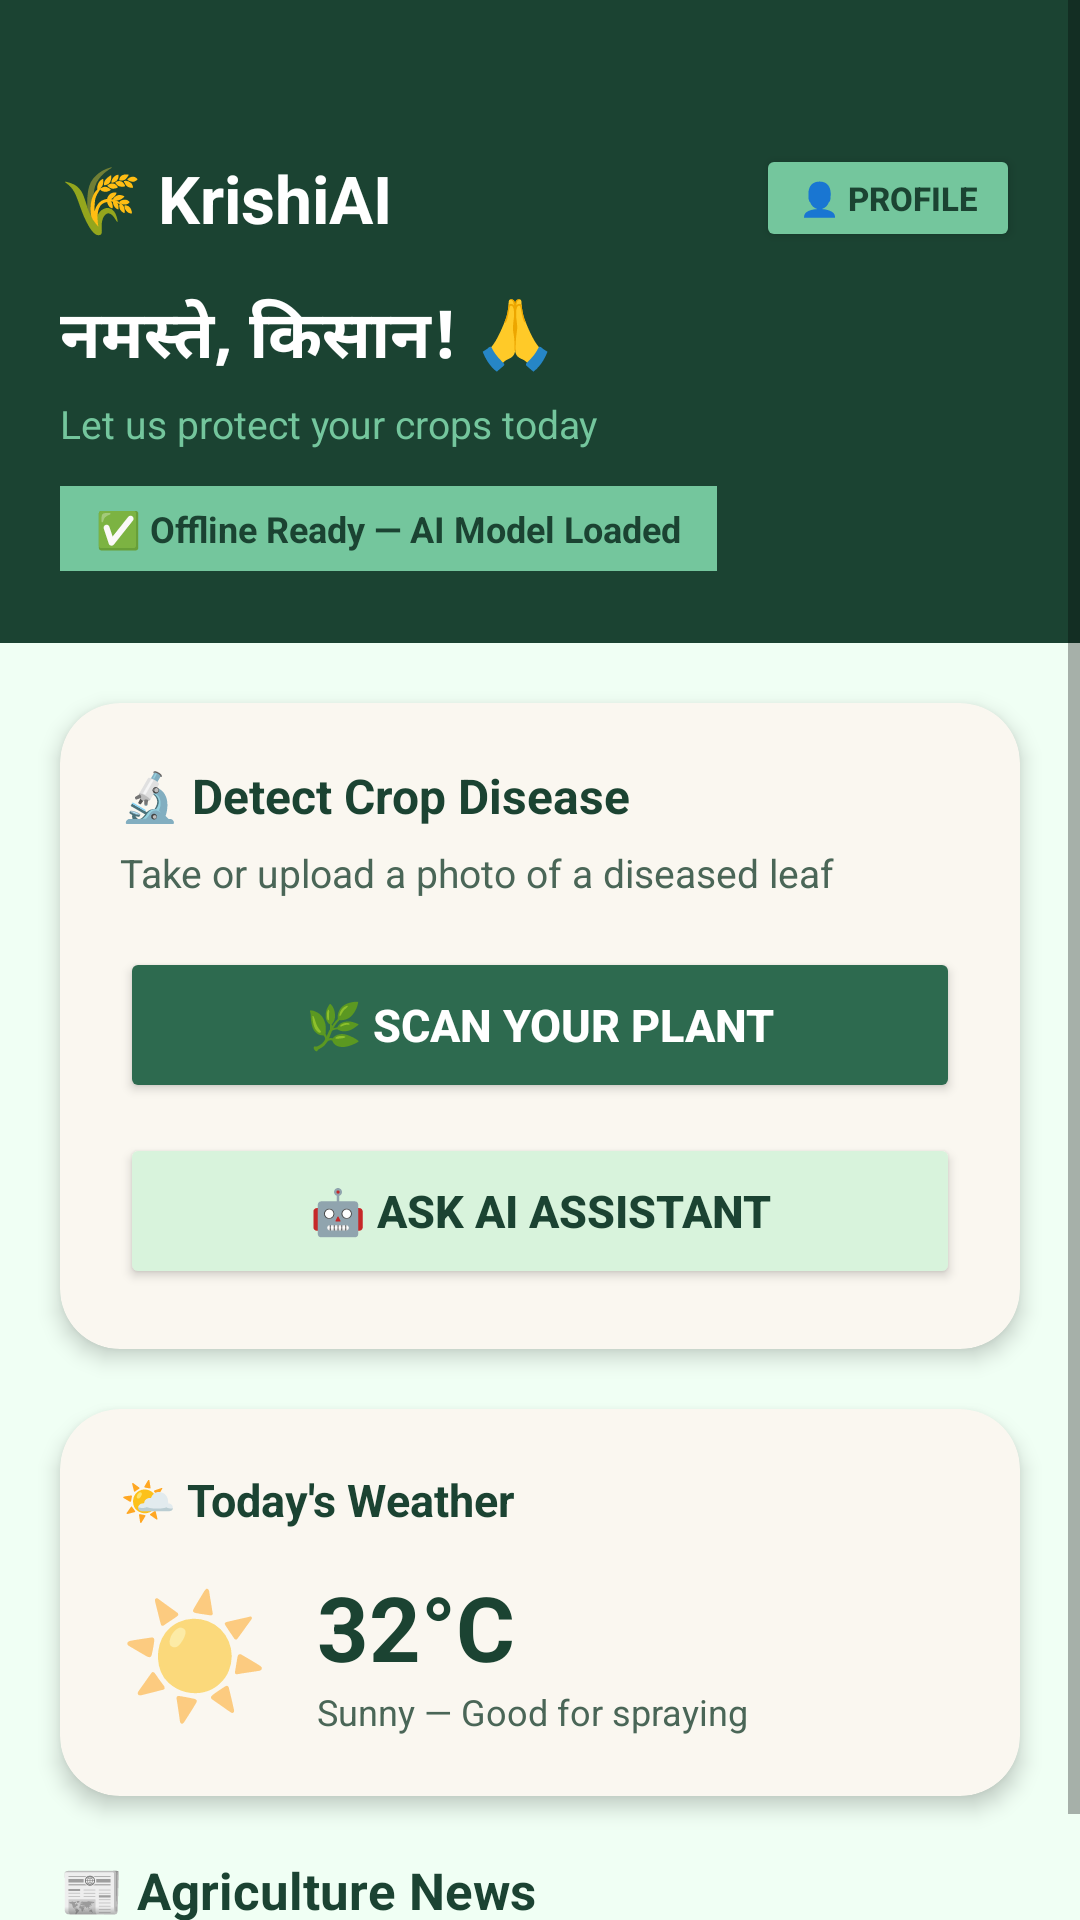

Android layout source for this screen:
<!-- AndroidManifest.xml: application theme Theme.KrishiAI -->
<!-- res/layout/activity_home.xml -->
<?xml version="1.0" encoding="utf-8"?>
<ScrollView
    xmlns:android="http://schemas.android.com/apk/res/android"
    xmlns:app="http://schemas.android.com/apk/res-auto"
    android:layout_width="match_parent"
    android:layout_height="match_parent"
    android:background="#F0FFF4">

    <LinearLayout
        android:layout_width="match_parent"
        android:layout_height="wrap_content"
        android:orientation="vertical">

        
        <LinearLayout
            android:layout_width="match_parent"
            android:layout_height="wrap_content"
            android:background="#1B4332"
            android:orientation="vertical"
            android:paddingStart="20dp"
            android:paddingEnd="20dp"
            android:paddingTop="48dp"
            android:paddingBottom="24dp">

            <LinearLayout
                android:layout_width="match_parent"
                android:layout_height="wrap_content"
                android:orientation="horizontal"
                android:gravity="center_vertical"
                android:layout_marginBottom="12dp">

                <TextView
                    android:layout_width="0dp"
                    android:layout_height="wrap_content"
                    android:layout_weight="1"
                    android:text="🌾 KrishiAI"
                    android:textColor="#FFFFFF"
                    android:textSize="22sp"
                    android:textStyle="bold"/>

                <Button
                    android:id="@+id/btnProfile"
                    android:layout_width="wrap_content"
                    android:layout_height="36dp"
                    android:text="👤 PROFILE"
                    android:textSize="11sp"
                    android:textColor="#1B4332"
                    android:backgroundTint="#74C69D"
                    android:textStyle="bold"/>
            </LinearLayout>

            <TextView
                android:layout_width="wrap_content"
                android:layout_height="wrap_content"
                android:text="नमस्ते, किसान! 🙏"
                android:textColor="#FFFFFF"
                android:textSize="22sp"
                android:textStyle="bold"
                android:layout_marginBottom="4dp"/>

            <TextView
                android:layout_width="wrap_content"
                android:layout_height="wrap_content"
                android:text="Let us protect your crops today"
                android:textColor="#74C69D"
                android:textSize="13sp"
                android:layout_marginBottom="12dp"/>

            <TextView
                android:layout_width="wrap_content"
                android:layout_height="wrap_content"
                android:text="✅ Offline Ready — AI Model Loaded"
                android:textColor="#1B4332"
                android:textSize="12sp"
                android:textStyle="bold"
                android:background="#74C69D"
                android:paddingStart="12dp"
                android:paddingEnd="12dp"
                android:paddingTop="6dp"
                android:paddingBottom="6dp"/>
        </LinearLayout>

        
        <androidx.cardview.widget.CardView
            android:layout_width="match_parent"
            android:layout_height="wrap_content"
            android:layout_margin="20dp"
            app:cardCornerRadius="20dp"
            app:cardElevation="4dp"
            app:cardBackgroundColor="#FAF7F0">

            <LinearLayout
                android:layout_width="match_parent"
                android:layout_height="wrap_content"
                android:orientation="vertical"
                android:padding="20dp">

                <TextView
                    android:layout_width="wrap_content"
                    android:layout_height="wrap_content"
                    android:text="🔬 Detect Crop Disease"
                    android:textColor="#1B4332"
                    android:textSize="16sp"
                    android:textStyle="bold"
                    android:layout_marginBottom="6dp"/>

                <TextView
                    android:layout_width="wrap_content"
                    android:layout_height="wrap_content"
                    android:text="Take or upload a photo of a diseased leaf"
                    android:textColor="#4A6657"
                    android:textSize="13sp"
                    android:layout_marginBottom="16dp"/>

                <Button
                    android:id="@+id/btnScan"
                    android:layout_width="match_parent"
                    android:layout_height="52dp"
                    android:text="🌿 SCAN YOUR PLANT"
                    android:backgroundTint="#2D6A4F"
                    android:textColor="#FFFFFF"
                    android:textStyle="bold"
                    android:textSize="15sp"
                    android:layout_marginBottom="10dp"/>

                <Button
                    android:id="@+id/btnChat"
                    android:layout_width="match_parent"
                    android:layout_height="52dp"
                    android:text="🤖 ASK AI ASSISTANT"
                    android:backgroundTint="#D8F3DC"
                    android:textColor="#1B4332"
                    android:textStyle="bold"
                    android:textSize="15sp"/>

            </LinearLayout>
        </androidx.cardview.widget.CardView>

        
        <androidx.cardview.widget.CardView
            android:layout_width="match_parent"
            android:layout_height="wrap_content"
            android:layout_marginStart="20dp"
            android:layout_marginEnd="20dp"
            android:layout_marginBottom="20dp"
            app:cardCornerRadius="20dp"
            app:cardElevation="4dp"
            app:cardBackgroundColor="#FAF7F0">

            <LinearLayout
                android:layout_width="match_parent"
                android:layout_height="wrap_content"
                android:orientation="vertical"
                android:padding="20dp">

                <TextView
                    android:layout_width="wrap_content"
                    android:layout_height="wrap_content"
                    android:text="🌤 Today's Weather"
                    android:textColor="#1B4332"
                    android:textSize="15sp"
                    android:textStyle="bold"
                    android:layout_marginBottom="12dp"/>

                <LinearLayout
                    android:layout_width="match_parent"
                    android:layout_height="wrap_content"
                    android:orientation="horizontal"
                    android:gravity="center_vertical">

                    <TextView
                        android:layout_width="wrap_content"
                        android:layout_height="wrap_content"
                        android:text="☀️"
                        android:textSize="40sp"
                        android:layout_marginEnd="16dp"/>

                    <LinearLayout
                        android:layout_width="wrap_content"
                        android:layout_height="wrap_content"
                        android:orientation="vertical">

                        <TextView
                            android:layout_width="wrap_content"
                            android:layout_height="wrap_content"
                            android:text="32°C"
                            android:textColor="#1B4332"
                            android:textSize="30sp"
                            android:textStyle="bold"/>

                        <TextView
                            android:layout_width="wrap_content"
                            android:layout_height="wrap_content"
                            android:text="Sunny — Good for spraying"
                            android:textColor="#4A6657"
                            android:textSize="12sp"/>
                    </LinearLayout>
                </LinearLayout>
            </LinearLayout>
        </androidx.cardview.widget.CardView>

        
        <TextView
            android:layout_width="wrap_content"
            android:layout_height="wrap_content"
            android:layout_marginStart="20dp"
            android:layout_marginBottom="12dp"
            android:text="📰 Agriculture News"
            android:textColor="#1B4332"
            android:textSize="17sp"
            android:textStyle="bold"/>

        
        <LinearLayout
            android:id="@+id/newsContainer"
            android:layout_width="match_parent"
            android:layout_height="wrap_content"
            android:orientation="vertical"
            android:layout_marginBottom="24dp"/>

    </LinearLayout>
</ScrollView>
<!-- resources referenced by this layout -->
<resources>
  <style name="Theme.KrishiAI" parent="Theme.MaterialComponents.DayNight.NoActionBar">
          <item name="colorPrimary">#2D6A4F</item>
          <item name="colorPrimaryVariant">#1B4332</item>
          <item name="colorOnPrimary">#FFFFFF</item>
          <item name="colorSecondary">#74C69D</item>
          <item name="colorOnSecondary">#1B4332</item>
          <item name="android:colorBackground">#FEFDF8</item>
          <item name="android:statusBarColor">#1B4332</item>
      </style>
</resources>
